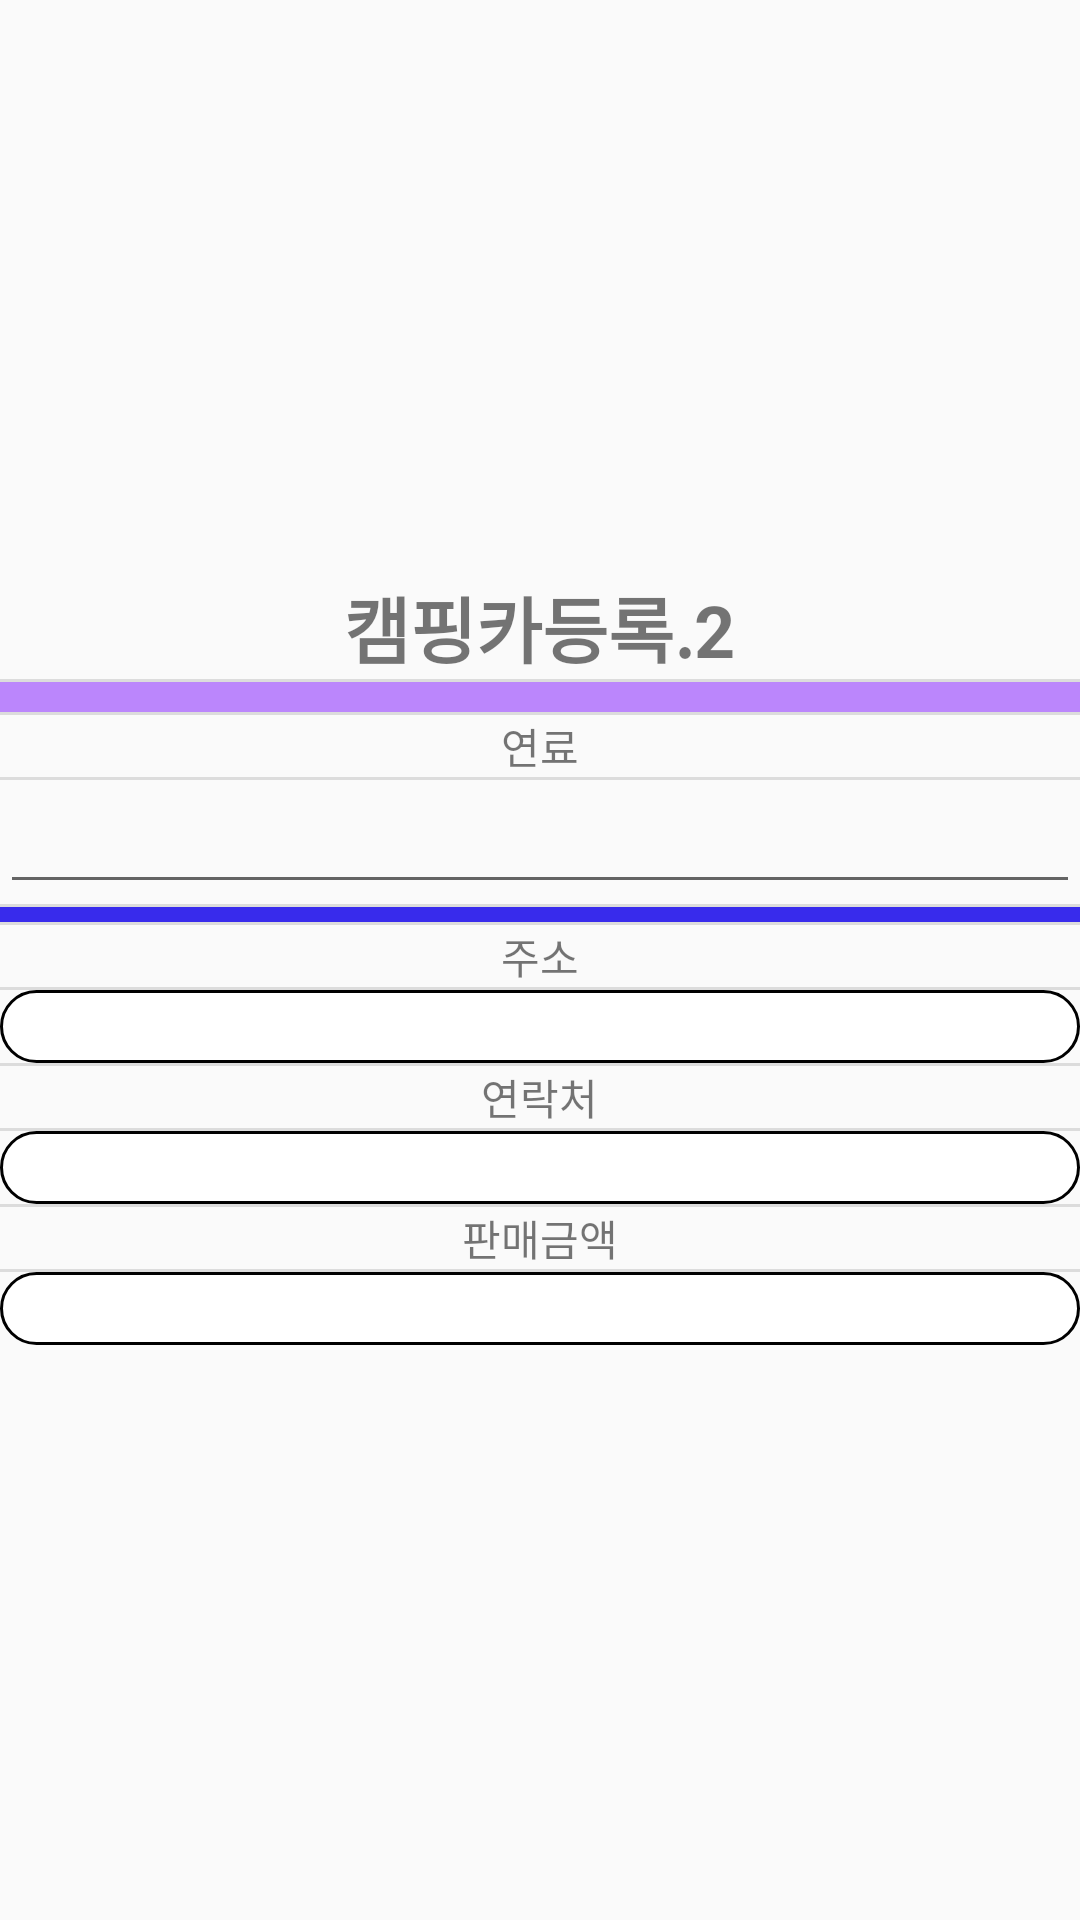

The Android layout XML behind this screen, and the referenced resources:
<!-- AndroidManifest.xml: application theme AppTheme -->
<!-- res/layout/activity_reg03.xml -->
<?xml version="1.0" encoding="utf-8"?>
<LinearLayout xmlns:android="http://schemas.android.com/apk/res/android"
    android:layout_width="match_parent"
    android:layout_height="match_parent"
    android:gravity="center"
    android:orientation="vertical">

    <ScrollView
        android:layout_width="match_parent"
        android:layout_height="match_parent"
        android:orientation="vertical"
        android:gravity ="center"
        android:fillViewport="true"
        android:layout_marginTop="0dp"
        android:id="@+id/scrollView">
<LinearLayout
    android:gravity="center"
    android:layout_width="match_parent"
    android:layout_height="match_parent"
    android:divider="?android:dividerHorizontal"
    android:showDividers="middle"
    android:orientation="vertical">

    <TextView
        android:layout_width="wrap_content"
        android:layout_height="wrap_content"
        android:text="캠핑카등록.2"
        android:textSize="24sp"
        android:textStyle="bold" />

    <View
        style="@style/Divider.Horizontal"  />
    <TextView
        android:layout_width="wrap_content"
        android:layout_height="wrap_content"
        android:text="연료" />
    <EditText
        android:id="@+id/carFuel"
        android:layout_width="match_parent"
        android:layout_height="wrap_content"   />
    <View
        style="@style/Divider.Horizontal1"  />
    <TextView
        android:layout_width="wrap_content"
        android:layout_height="wrap_content"
        android:text="주소" />
    <EditText
        android:id="@+id/carAddr"
        android:layout_width="match_parent"
        android:layout_height="wrap_content"
        android:background="@drawable/editbox"  />

    <TextView
        android:layout_width="wrap_content"
        android:layout_height="wrap_content"
        android:text="연락처" />
    <EditText
        android:id="@+id/carTel"
        android:layout_width="match_parent"
        android:layout_height="wrap_content"
        android:inputType="number"
        android:background="@drawable/editbox"/>
    <TextView
        android:layout_width="wrap_content"
        android:layout_height="wrap_content"
        android:text="판매금액" />
    <EditText
        android:id="@+id/carAmt"
        android:layout_width="match_parent"
        android:layout_height="wrap_content"
        android:inputType="number"
        android:background="@drawable/editbox"/>

</LinearLayout>
    </ScrollView>
</LinearLayout>
<!-- resources referenced by this layout -->
<resources>
  <!-- drawable editbox (drawable) -->
  <?xml version="1.0" encoding="utf-8"?>
  <shape
      xmlns:android="http://schemas.android.com/apk/res/android"
      android:shape="rectangle">
      <solid
          android:color="#ffffff"/>
  
      <corners
          android:bottomRightRadius="12dp"
          android:bottomLeftRadius="12dp"
          android:topLeftRadius="12dp"
          android:topRightRadius="12dp"/>
      <stroke
          android:color="#000"
          android:width="1dp"/>
  </shape>
  <style name="Divider.Horizontal" parent="Divider">
          <item name="android:layout_width">match_parent</item>
          <item name="android:layout_height">10dp</item>
          <item name="android:background">#FFBB86FC</item>
      </style>
  <style name="Divider.Horizontal1" parent="Divider">
          <item name="android:layout_width">match_parent</item>
          <item name="android:layout_height">5dp</item>
          <item name="android:background">#382BEC</item>
      </style>
  <style name="AppTheme" parent="Theme.AppCompat.Light.NoActionBar">
          
          <item name="colorPrimary">@color/colorPrimary</item>
          <item name="colorPrimaryDark">@color/colorPrimaryDark</item>
          <item name="colorAccent">@color/colorAccent</item>
      </style>
  <style name="Divider">
          <item name="android:background">?android:attr/listDivider</item> //you can give your color here. that will change all divider color in your app.
      </style>
  <!-- not gathered from this repository: default colours our renderer supplied (Android Studio template values) -->
  <color name="colorPrimary">#FF6200EE</color>
  <color name="colorPrimaryDark">#FF3700B3</color>
  <color name="colorAccent">#FF03DAC5</color>
</resources>
